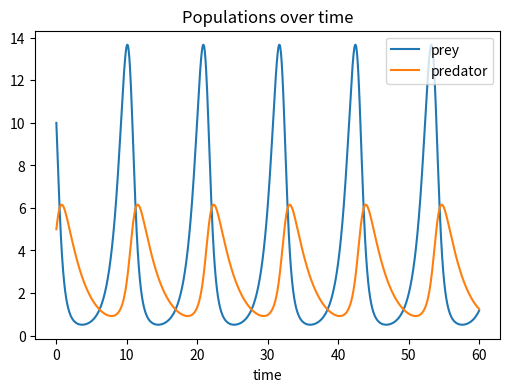
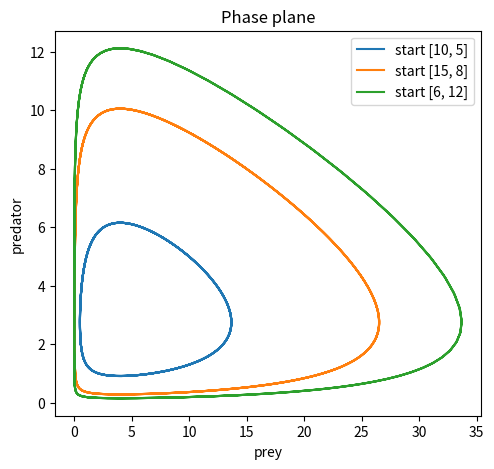

Generate these figures, in order, with matplotlib:
import numpy as np
from scipy.integrate import solve_ivp
import matplotlib.pyplot as plt

def lv(t, y, a, b, c, d):
    x, z = y
    return [a*x - b*x*z, c*x*z - d*z]
a, b, c, d = 1.1, 0.4, 0.1, 0.4
sol = solve_ivp(lv, (0, 60), [10, 5], args=(a, b, c, d), max_step=0.05)

fig, ax = plt.subplots(figsize=(6, 4))
ax.plot(sol.t, sol.y[0], label='prey')
ax.plot(sol.t, sol.y[1], label='predator')
ax.set_xlabel('time'); ax.legend(); ax.set_title('Populations over time')

fig, ax = plt.subplots(figsize=(5.5, 5))
for ic in ([10, 5], [15, 8], [6, 12]):
    s = solve_ivp(lv, (0, 60), ic, args=(a, b, c, d), max_step=0.05)
    ax.plot(s.y[0], s.y[1], label=f'start {ic}')
ax.set_xlabel('prey'); ax.set_ylabel('predator')
ax.legend(); ax.set_title('Phase plane')
